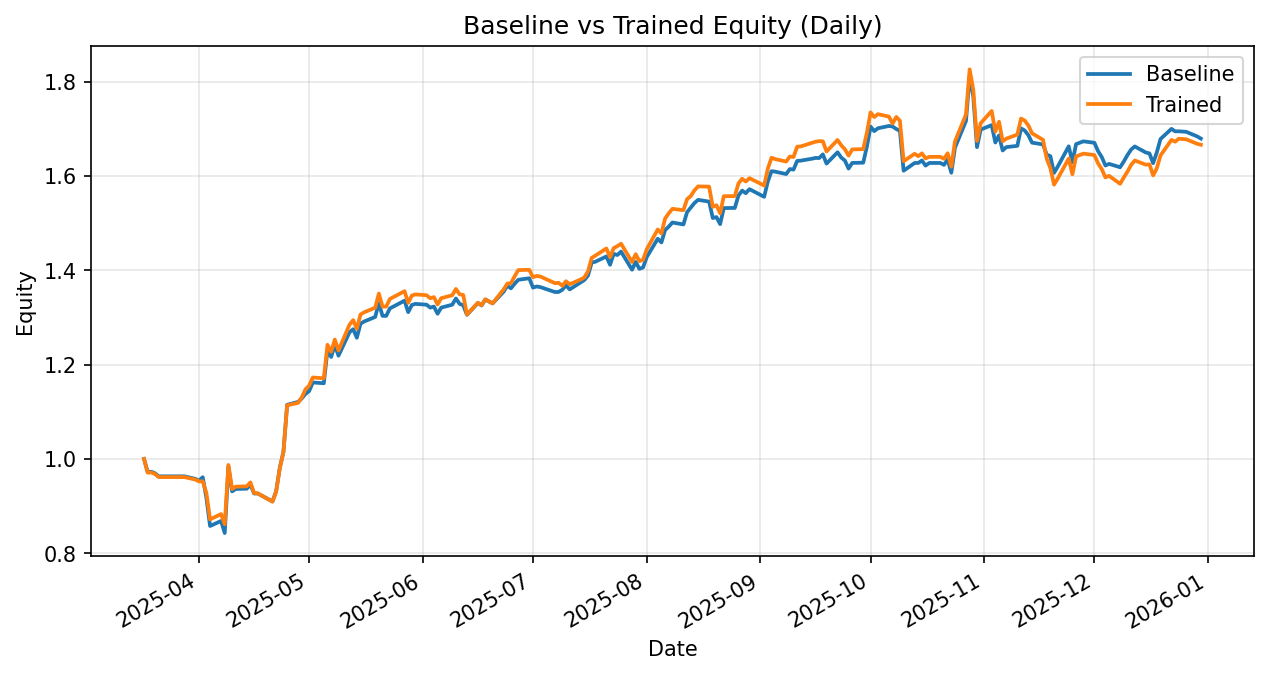

The data file committed next to this chart (first rows):
date, daily_return_x, equity_baseline, daily_return_y, equity_trained
2025-03-17, 0.0, 1.0, 0.0, 1.0
2025-03-18, -0.02754, 0.9725, -0.02915, 0.9709
2025-03-19, 0.0004133, 0.9729, 0.0004133, 0.9713
2025-03-20, -0.003425, 0.9695, -0.003425, 0.9679
2025-03-21, -0.00668, 0.9631, -0.00668, 0.9615
2025-03-24, 0.0, 0.9631, 0.0, 0.9615
2025-03-25, 0.0, 0.9631, 0.0, 0.9615
2025-03-26, 0.0, 0.9631, 0.0, 0.9615
2025-03-27, 0.0, 0.9631, 0.0, 0.9615
2025-03-28, 0.0, 0.9631, 0.0, 0.9615
2025-03-31, -0.005471, 0.9578, -0.005471, 0.9562
2025-04-01, -0.004114, 0.9538, -0.004114, 0.9523
2025-04-02, 0.007692, 0.9612, 0.0002239, 0.9525
2025-04-03, -0.0456, 0.9174, -0.02601, 0.9277
2025-04-04, -0.06501, 0.8577, -0.06038, 0.8717
2025-04-07, 0.0124, 0.8684, 0.01303, 0.883
2025-04-08, -0.02941, 0.8428, -0.02455, 0.8614
2025-04-09, 0.1672, 0.9837, 0.1461, 0.9873
2025-04-10, -0.05352, 0.9311, -0.05189, 0.936
2025-04-11, 0.005556, 0.9363, 0.005556, 0.9412
2025-04-14, 0.0006691, 0.9369, 0.000727, 0.9419
2025-04-15, 0.009249, 0.9455, 0.008931, 0.9503
2025-04-16, -0.02003, 0.9266, -0.02369, 0.9278
2025-04-17, 0.000123, 0.9267, -0.0009807, 0.9269
2025-04-21, -0.01819, 0.9099, -0.01885, 0.9094
2025-04-22, 0.02327, 0.931, 0.02274, 0.9301
2025-04-23, 0.05366, 0.981, 0.05366, 0.98
2025-04-24, 0.03498, 1.015, 0.03498, 1.014
2025-04-25, 0.09803, 1.115, 0.09803, 1.114
2025-04-28, 0.005546, 1.121, 0.004754, 1.119
2025-04-29, 0.006658, 1.128, 0.01044, 1.131
2025-04-30, 0.008357, 1.138, 0.01507, 1.148
2025-05-01, 0.005267, 1.144, 0.006724, 1.155
2025-05-02, 0.01602, 1.162, 0.01501, 1.173
2025-05-05, -0.001371, 1.161, -0.001371, 1.171
2025-05-06, 0.06052, 1.231, 0.06052, 1.242
2025-05-07, -0.01179, 1.216, -0.01179, 1.227
2025-05-08, 0.02102, 1.242, 0.02102, 1.253
2025-05-09, -0.01846, 1.219, -0.01846, 1.23
2025-05-12, 0.04084, 1.269, 0.04451, 1.285
2025-05-13, 0.005111, 1.275, 0.007564, 1.295
2025-05-14, -0.01427, 1.257, -0.01427, 1.276
2025-05-15, 0.02374, 1.287, 0.02374, 1.306
2025-05-16, 0.00365, 1.292, 0.00365, 1.311
2025-05-19, 0.007446, 1.301, 0.007446, 1.321
2025-05-20, 0.02261, 1.331, 0.02261, 1.351
2025-05-21, -0.02041, 1.304, -0.02041, 1.323
2025-05-22, 0.0, 1.304, 0.0, 1.323
2025-05-23, 0.01215, 1.319, 0.01215, 1.339
2025-05-27, 0.01244, 1.336, 0.01244, 1.356
2025-05-28, -0.01821, 1.311, -0.01821, 1.331
2025-05-29, 0.01165, 1.327, 0.01165, 1.347
2025-05-30, 0.001706, 1.329, 0.001706, 1.349
2025-06-02, -0.001277, 1.327, -0.001277, 1.347
2025-06-03, -0.004689, 1.321, -0.004689, 1.341
2025-06-04, 0.001713, 1.323, 0.001713, 1.343
2025-06-05, -0.01154, 1.308, -0.01154, 1.328
2025-06-06, 0.009948, 1.321, 0.009948, 1.341
2025-06-09, 0.00468, 1.327, 0.00468, 1.347
2025-06-10, 0.009909, 1.34, 0.009909, 1.361
... 140 more rows
